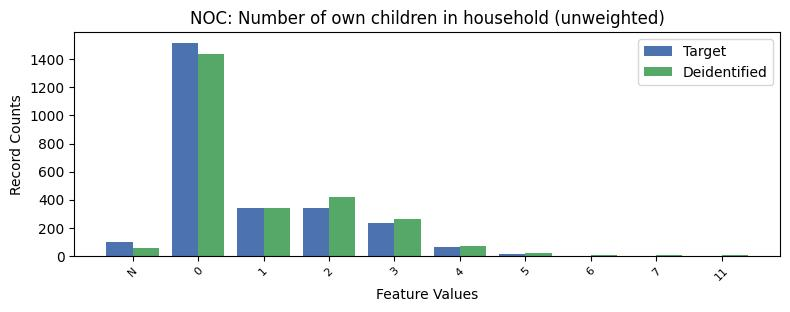

Source data for this figure (header and first rows):
, NOC, count_target, count_deidentified
0, 0, 1519, 1439
1, 1, 342.0, 341
2, 2, 340.0, 417
3, 3, 237.0, 263
4, -1, 100.0, 55
5, 4, 60.0, 69
6, 5, 14.0, 23
7, 6, 0.0, 4
8, 7, 0.0, 5
9, 11, 0.0, 8
